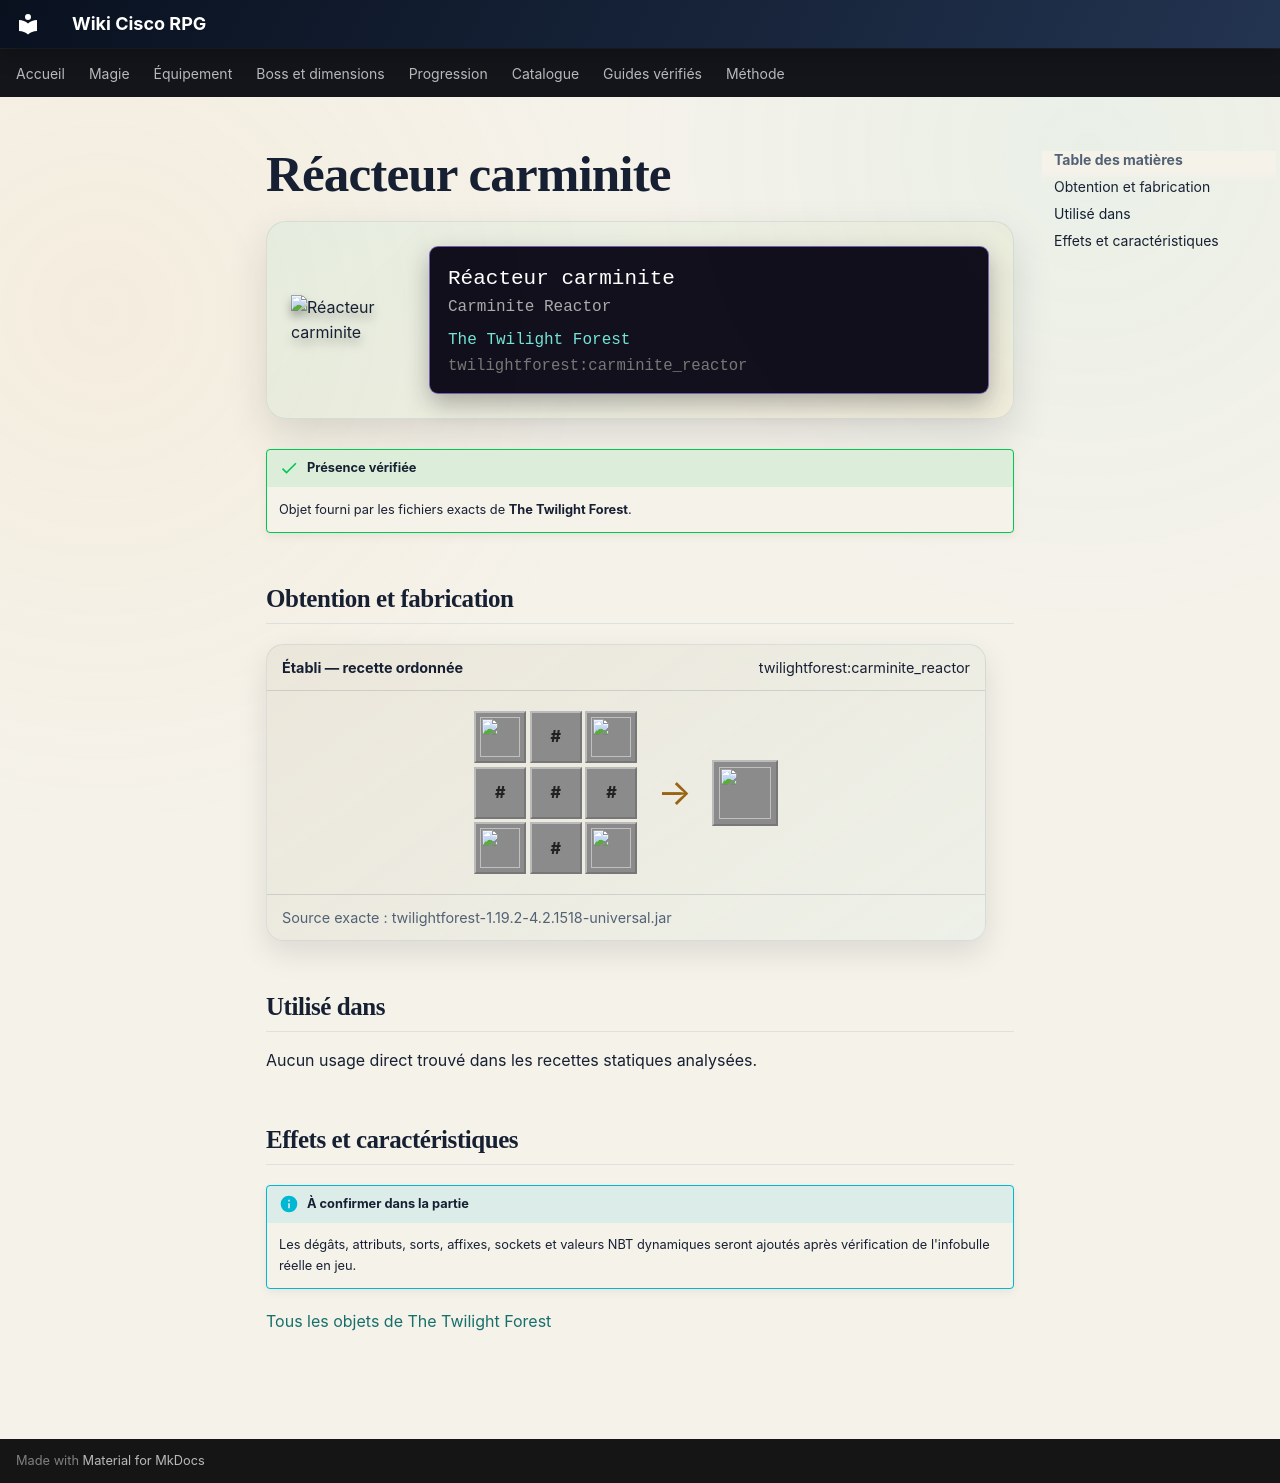

repository: Kloups-Dev/wiki-cisco-rpg · page: catalogue/objets/twilightforest/carminite_reactor/index.html · generator: mkdocs

# Réacteur carminite

<div class="mc-item-showcase">
<img class="mc-item-icon" src="../../../../assets/generated/items/twilightforest/carminite_reactor.png" alt="Réacteur carminite">
<div class="mc-tooltip-card">
<div class="mc-tooltip-card__name">Réacteur carminite</div>
<div class="mc-tooltip-card__alias">Carminite Reactor</div>
<div class="mc-tooltip-card__mod">The Twilight Forest</div>
<div class="mc-tooltip-card__id">twilightforest:carminite_reactor</div>
</div>
</div>

!!! success "Présence vérifiée"
    Objet fourni par les fichiers exacts de **The Twilight Forest**.

## Obtention et fabrication

<div class="jei-recipe"><div class="jei-recipe__head"><strong>Établi — recette ordonnée</strong><span>twilightforest:carminite_reactor</span></div><div class="jei-recipe__body"><div class="jei-grid"><a class="jei-slot" href="../../../../catalogue/objets/twilightforest/encased_towerwood/" title="Towerwood recouvert (twilightforest:encased_towerwood)"><img src="../../../../assets/generated/items/twilightforest/encased_towerwood.png" alt="" loading="lazy"></a><span class="jei-slot jei-slot--tag" title="#forge:gems/carminite">#</span><a class="jei-slot" href="../../../../catalogue/objets/twilightforest/encased_towerwood/" title="Towerwood recouvert (twilightforest:encased_towerwood)"><img src="../../../../assets/generated/items/twilightforest/encased_towerwood.png" alt="" loading="lazy"></a><span class="jei-slot jei-slot--tag" title="#forge:gems/carminite">#</span><span class="jei-slot jei-slot--tag" title="#forge:ores/redstone">#</span><span class="jei-slot jei-slot--tag" title="#forge:gems/carminite">#</span><a class="jei-slot" href="../../../../catalogue/objets/twilightforest/encased_towerwood/" title="Towerwood recouvert (twilightforest:encased_towerwood)"><img src="../../../../assets/generated/items/twilightforest/encased_towerwood.png" alt="" loading="lazy"></a><span class="jei-slot jei-slot--tag" title="#forge:gems/carminite">#</span><a class="jei-slot" href="../../../../catalogue/objets/twilightforest/encased_towerwood/" title="Towerwood recouvert (twilightforest:encased_towerwood)"><img src="../../../../assets/generated/items/twilightforest/encased_towerwood.png" alt="" loading="lazy"></a></div><span class="jei-arrow">→</span><span class="jei-slot jei-slot--result"><img src="../../../../assets/generated/items/twilightforest/carminite_reactor.png" alt=""></span></div><div class="jei-recipe__source">Source exacte : twilightforest-1.19.2-4.2.1518-universal.jar</div></div>

## Utilisé dans

Aucun usage direct trouvé dans les recettes statiques analysées.

## Effets et caractéristiques

!!! info "À confirmer dans la partie"
    Les dégâts, attributs, sorts, affixes, sockets et valeurs NBT dynamiques seront ajoutés après vérification de l'infobulle réelle en jeu.

[Tous les objets de The Twilight Forest](../../../contenu/twilight-forest.md)
